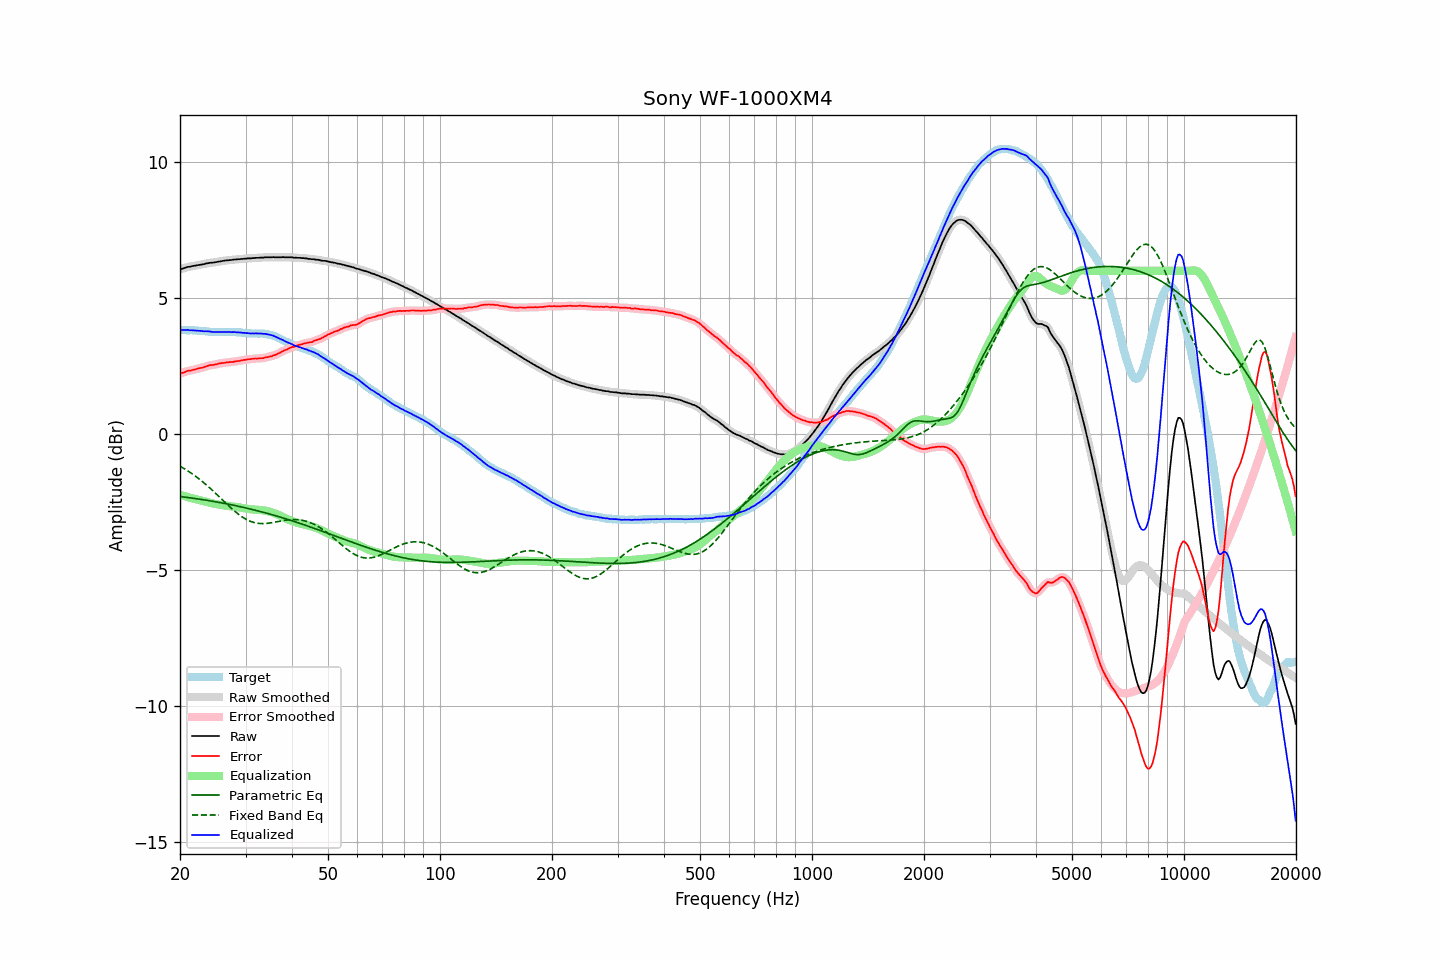

Data behind this chart, as committed beside it:
frequency, raw, error, smoothed, error_smoothed, equalization, parametric_eq, fixed_band_eq, equalized_raw, equalized_smoothed, target
20.00, 6.06, 2.23, 6.05, 2.22, -2.23, -2.29, -1.18, 3.83, 3.83, 3.83
20.20, 6.07, 2.24, 6.07, 2.24, -2.25, -2.30, -1.21, 3.82, 3.83, 3.83
20.40, 6.09, 2.26, 6.09, 2.26, -2.26, -2.31, -1.24, 3.82, 3.83, 3.83
20.61, 6.11, 2.28, 6.11, 2.28, -2.28, -2.31, -1.28, 3.83, 3.83, 3.83
20.81, 6.13, 2.31, 6.13, 2.31, -2.30, -2.32, -1.32, 3.83, 3.83, 3.82
21.02, 6.15, 2.33, 6.14, 2.32, -2.32, -2.33, -1.36, 3.83, 3.83, 3.82
21.23, 6.15, 2.33, 6.16, 2.34, -2.33, -2.34, -1.39, 3.82, 3.82, 3.82
21.44, 6.17, 2.34, 6.17, 2.35, -2.35, -2.35, -1.43, 3.82, 3.82, 3.83
21.66, 6.18, 2.36, 6.18, 2.36, -2.36, -2.35, -1.47, 3.82, 3.81, 3.82
21.87, 6.19, 2.37, 6.19, 2.37, -2.38, -2.36, -1.52, 3.81, 3.81, 3.82
22.09, 6.20, 2.39, 6.20, 2.39, -2.39, -2.37, -1.56, 3.81, 3.81, 3.81
22.31, 6.21, 2.40, 6.21, 2.41, -2.40, -2.38, -1.61, 3.81, 3.81, 3.81
22.54, 6.22, 2.42, 6.22, 2.42, -2.42, -2.39, -1.65, 3.80, 3.80, 3.80
22.76, 6.23, 2.43, 6.23, 2.43, -2.44, -2.40, -1.70, 3.79, 3.79, 3.80
22.99, 6.24, 2.44, 6.24, 2.45, -2.45, -2.41, -1.75, 3.79, 3.79, 3.79
23.22, 6.25, 2.47, 6.25, 2.46, -2.47, -2.42, -1.80, 3.78, 3.78, 3.78
23.45, 6.27, 2.49, 6.27, 2.49, -2.49, -2.43, -1.85, 3.78, 3.78, 3.78
23.69, 6.28, 2.51, 6.28, 2.51, -2.50, -2.44, -1.90, 3.78, 3.78, 3.77
23.92, 6.29, 2.53, 6.29, 2.52, -2.52, -2.44, -1.95, 3.77, 3.77, 3.76
24.16, 6.30, 2.54, 6.30, 2.53, -2.53, -2.45, -2.00, 3.77, 3.77, 3.76
24.40, 6.30, 2.54, 6.30, 2.54, -2.54, -2.46, -2.06, 3.76, 3.76, 3.76
24.65, 6.31, 2.55, 6.31, 2.55, -2.56, -2.47, -2.11, 3.75, 3.75, 3.76
24.89, 6.32, 2.56, 6.32, 2.56, -2.57, -2.48, -2.17, 3.75, 3.75, 3.76
25.14, 6.33, 2.57, 6.33, 2.57, -2.58, -2.50, -2.22, 3.75, 3.75, 3.76
25.39, 6.34, 2.59, 6.34, 2.59, -2.59, -2.51, -2.28, 3.75, 3.75, 3.75
25.65, 6.35, 2.60, 6.35, 2.60, -2.60, -2.52, -2.34, 3.75, 3.75, 3.75
25.91, 6.36, 2.61, 6.36, 2.61, -2.61, -2.53, -2.39, 3.75, 3.75, 3.75
26.16, 6.37, 2.61, 6.37, 2.62, -2.62, -2.54, -2.45, 3.75, 3.75, 3.76
26.43, 6.38, 2.62, 6.38, 2.62, -2.63, -2.55, -2.51, 3.75, 3.75, 3.75
26.69, 6.39, 2.64, 6.39, 2.63, -2.63, -2.56, -2.56, 3.76, 3.75, 3.75
26.96, 6.39, 2.64, 6.39, 2.64, -2.64, -2.57, -2.62, 3.75, 3.75, 3.75
27.23, 6.40, 2.65, 6.40, 2.64, -2.64, -2.59, -2.67, 3.75, 3.75, 3.75
27.50, 6.40, 2.65, 6.40, 2.65, -2.65, -2.60, -2.73, 3.75, 3.75, 3.75
27.77, 6.41, 2.65, 6.41, 2.66, -2.66, -2.61, -2.78, 3.75, 3.75, 3.76
28.05, 6.42, 2.67, 6.42, 2.67, -2.67, -2.62, -2.83, 3.75, 3.75, 3.75
28.33, 6.42, 2.67, 6.42, 2.68, -2.68, -2.63, -2.88, 3.74, 3.75, 3.75
28.62, 6.43, 2.69, 6.43, 2.69, -2.69, -2.65, -2.93, 3.74, 3.74, 3.74
28.90, 6.43, 2.69, 6.43, 2.69, -2.70, -2.66, -2.97, 3.73, 3.74, 3.74
29.19, 6.44, 2.71, 6.44, 2.71, -2.71, -2.67, -3.02, 3.73, 3.73, 3.73
29.48, 6.44, 2.72, 6.44, 2.71, -2.72, -2.69, -3.06, 3.72, 3.72, 3.72
29.78, 6.45, 2.73, 6.45, 2.73, -2.73, -2.70, -3.09, 3.72, 3.72, 3.72
30.08, 6.45, 2.73, 6.45, 2.74, -2.74, -2.71, -3.13, 3.71, 3.72, 3.72
30.38, 6.46, 2.75, 6.46, 2.75, -2.75, -2.73, -3.16, 3.71, 3.71, 3.71
30.68, 6.46, 2.75, 6.46, 2.75, -2.75, -2.74, -3.18, 3.71, 3.71, 3.70
30.99, 6.46, 2.76, 6.46, 2.76, -2.76, -2.76, -3.21, 3.70, 3.70, 3.70
31.30, 6.47, 2.77, 6.47, 2.77, -2.77, -2.77, -3.23, 3.70, 3.70, 3.70
31.61, 6.47, 2.77, 6.47, 2.77, -2.77, -2.78, -3.25, 3.70, 3.70, 3.70
31.93, 6.48, 2.78, 6.48, 2.78, -2.77, -2.80, -3.26, 3.70, 3.70, 3.70
32.24, 6.48, 2.77, 6.48, 2.78, -2.78, -2.81, -3.27, 3.70, 3.70, 3.70
32.57, 6.48, 2.79, 6.48, 2.78, -2.78, -2.83, -3.28, 3.70, 3.70, 3.69
32.89, 6.49, 2.79, 6.48, 2.79, -2.79, -2.84, -3.29, 3.70, 3.70, 3.70
33.22, 6.49, 2.79, 6.49, 2.79, -2.80, -2.86, -3.29, 3.69, 3.69, 3.70
33.55, 6.49, 2.79, 6.49, 2.80, -2.80, -2.88, -3.29, 3.69, 3.69, 3.70
33.89, 6.50, 2.82, 6.50, 2.81, -2.81, -2.89, -3.28, 3.69, 3.68, 3.68
34.23, 6.50, 2.83, 6.50, 2.83, -2.82, -2.91, -3.28, 3.68, 3.68, 3.67
34.57, 6.50, 2.83, 6.50, 2.84, -2.84, -2.92, -3.27, 3.66, 3.66, 3.67
34.92, 6.50, 2.85, 6.50, 2.85, -2.85, -2.94, -3.27, 3.65, 3.65, 3.64
35.27, 6.50, 2.86, 6.50, 2.87, -2.87, -2.96, -3.26, 3.63, 3.63, 3.64
35.62, 6.51, 2.90, 6.50, 2.89, -2.89, -2.97, -3.25, 3.62, 3.61, 3.61
35.97, 6.50, 2.90, 6.50, 2.91, -2.91, -2.99, -3.23, 3.59, 3.59, 3.59
... 635 more rows
